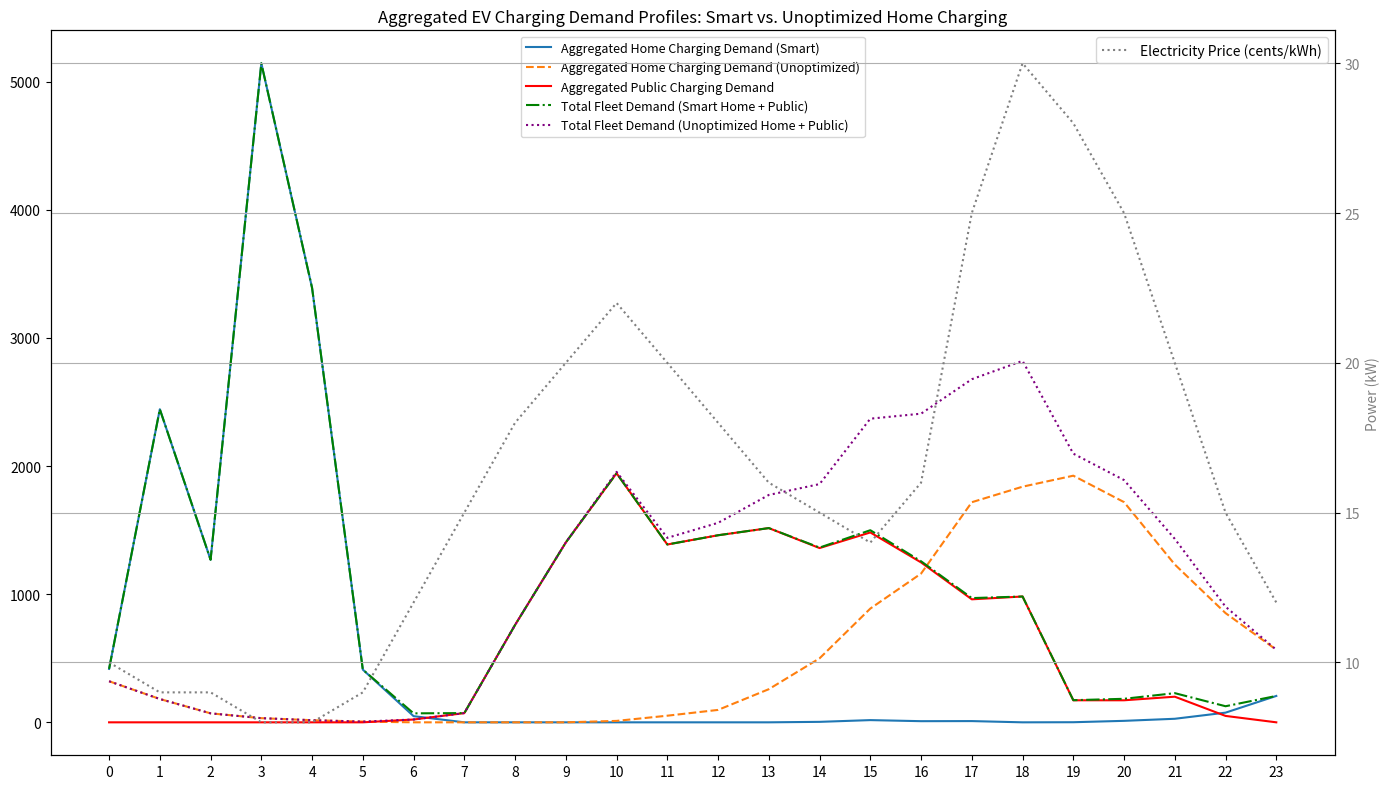
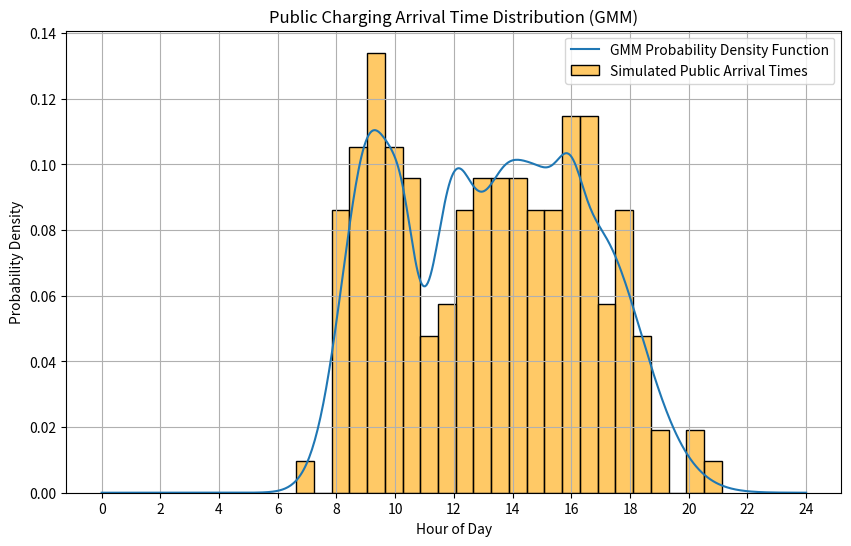
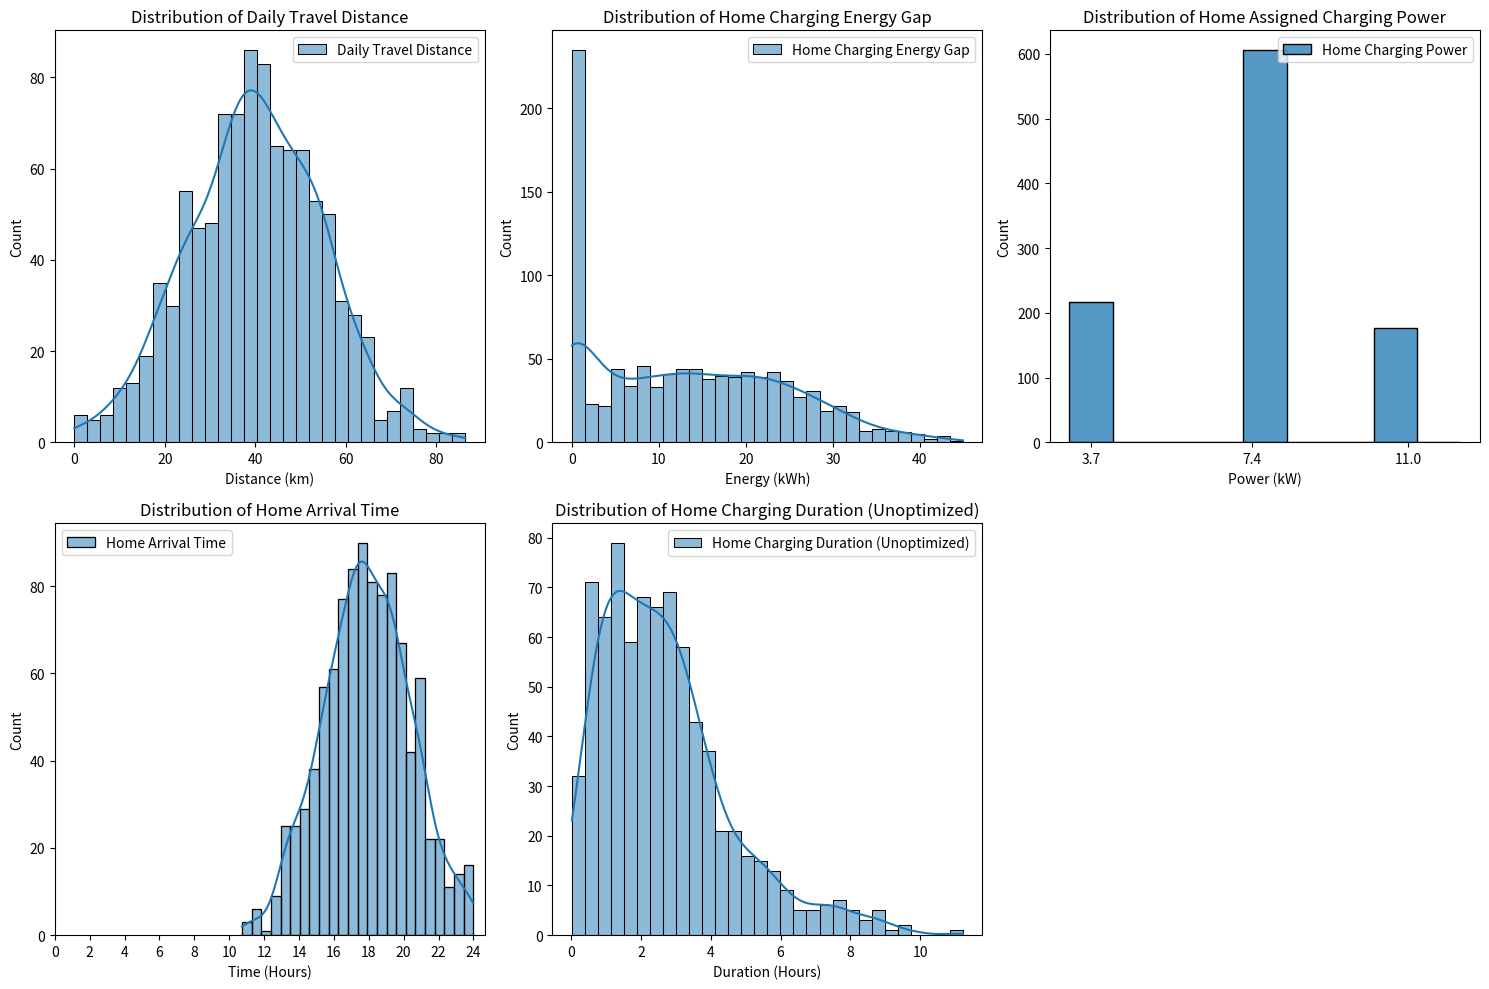

Reproduce these figures in Python, in order.
import numpy as np
import pandas as pd
import matplotlib.pyplot as plt
import seaborn as sns

# --- Parameters & Distributions ---
num_evs = 1000 # Number of EVs in our simulated fleet

# Home Charging Parameters
mu_distance = 40; sigma_distance = 15
mu_efficiency = 0.18; sigma_efficiency = 0.02
home_arrival_time_mu = 18.0; home_arrival_time_sigma = 2.5 # Home arrival
home_departure_time_mu = 7.0; home_departure_time_sigma = 1.5 # Home departure

home_charging_powers = [3.7, 7.4, 11] # kW (typical Level 2)
home_charging_probabilities = [0.2, 0.6, 0.2]

# Battery Capacities (fixed per EV for consistency between runs)
# These will be generated once at the start of the simulation setup
# and then passed to the simulation functions.

desired_soc_at_departure_range = [0.8, 1.0] # 80-100%

# Public Charging Parameters
public_charging_prob = 0.2 # 20% chance of a public charging event

# GMM for Public Charging Arrival Times (from provided table)
gmm_components_data = [
    {'p': 0.27, 'mu': 9.2,  'sigma': 0.99},
    {'p': 0.03, 'mu': 10.30, 'sigma': 0.44},
    {'p': 0.00, 'mu': 14.05, 'sigma': 0.18}, # Component with 0 probability
    {'p': 0.33, 'mu': 16.73, 'sigma': 1.64},
    {'p': 0.14, 'mu': 11.93, 'sigma': 0.70},
    {'p': 0.02, 'mu': 15.95, 'sigma': 0.43},
    {'p': 0.04, 'mu': 15.05, 'sigma': 0.64},
    {'p': 0.18, 'mu': 13.66, 'sigma': 0.91}
]

active_gmm_weights = [c['p'] for c in gmm_components_data if c['p'] > 0]
active_gmm_mus = [c['mu'] for c in gmm_components_data if c['p'] > 0]
active_gmm_sigmas = [c['sigma'] for c in gmm_components_data if c['p'] > 0]
sum_weights = sum(active_gmm_weights)
normalized_gmm_weights = [w / sum_weights for w in active_gmm_weights]

# Public Charging Duration and Power
public_duration_options = [0.5, 1, 1.5, 2, 2.5] # hours
public_duration_probs = [0.15, 0.4, 0.25, 0.1, 0.1]
public_charger_powers = [22, 50, 150] # kW (Level 2 public, DCFC)
public_charger_probs = [0.3, 0.5, 0.2]

# Grid Parameters for Smart Charging
hourly_prices = np.array([ # Example dynamic electricity prices (24 hours)
    0.10, 0.09, 0.09, 0.08, 0.08, 0.09, # 0-5 AM (off-peak)
    0.12, 0.15, 0.18, 0.20, 0.22, 0.20, # 6-11 AM (rising, peak)
    0.18, 0.16, 0.15, 0.14, 0.16, 0.25, # 12-5 PM (mid-day, evening peak starts)
    0.30, 0.28, 0.25, 0.20, 0.15, 0.12  # 6-11 PM (peak, falling)
])

home_grid_limit_kw = 20 # kW, Example total household limit (e.g., main fuse capacity)
public_avg_price_per_kwh = 0.35 # $/kWh (example average public charging price)

# --- Cost Calculation Function ---
def calculate_charging_cost(hourly_demand_profile_kw, hourly_prices_per_kwh):
    """
    Calculates the total cost of charging for a given hourly demand profile.
    Assumes demand is in kW and prices are in $/kWh.
    """
    # Demand profile is kW, and each entry represents 1 hour's worth of power usage.
    # So, kW * 1 hour = kWh. Summing kW values directly gives total kWh for the day.
    # This also means the price array needs to align hourly.
    
    # Ensure arrays are of the same length
    if len(hourly_demand_profile_kw) != len(hourly_prices_per_kwh):
        raise ValueError("Hourly demand profile and hourly prices must have the same length (24 hours).")

    # Calculate energy consumed per hour (kW * 1h = kWh) and then multiply by price
    hourly_energy_kwh = hourly_demand_profile_kw * 1 # Since our demand is already kW over an hour slot
    hourly_costs = hourly_energy_kwh * hourly_prices_per_kwh
    
    total_cost = np.sum(hourly_costs)
    return total_cost


# Function to sample from the GMM
def sample_from_gmm(weights, mus, sigmas):
    chosen_component_idx = np.random.choice(len(weights), p=weights)
    sample = np.random.normal(mus[chosen_component_idx], sigmas[chosen_component_idx])
    return np.clip(sample, 0, 23.99)

# --- Generate Base EV Parameters (Run once) ---
np.random.seed(42) # for reproducibility

base_ev_params = []
for i in range(num_evs):
    base_ev_params.append({
        'EV_ID': i,
        'Daily_Distance_km': max(0, np.random.normal(mu_distance, sigma_distance)),
        'Vehicle_Efficiency_kWh_km': max(0.1, np.random.normal(mu_efficiency, sigma_efficiency)),
        'Battery_Capacity_kWh': np.random.uniform(40, 80), #np.random.uniform(battery_capacities.min(), battery_capacities.max()), # Sample from the defined range
        'Initial_SoC': np.random.uniform(0.5, 1.0), # Start of day SoC
        'Desired_SoC_at_Departure': np.random.uniform(desired_soc_at_departure_range[0], desired_soc_at_departure_range[1]),
        'Home_Arrival_Time_h': np.clip(np.random.normal(home_arrival_time_mu, home_arrival_time_sigma), 0, 23.99),
        'Home_Departure_Time_h': np.clip(np.random.normal(home_departure_time_mu, home_departure_time_sigma), 0, 23.99),
        'Home_Charging_Power_kW': np.random.choice(home_charging_powers, p=home_charging_probabilities),
        'Public_Charging_Decision': np.random.rand() < public_charging_prob # True/False if they consider public charging
    })

# --- Simulation Functions ---

def simulate_charging(ev_params_list, simulation_type='smart'):
    """
    Simulates EV charging for a list of EV parameters, either unoptimized or smart.
    Returns individual EV records and aggregated hourly demand.
    """
    ev_records = []
    total_hourly_demand = np.zeros(24)
    total_hourly_public_demand = np.zeros(24) # Public demand is the same for both scenarios

    for ev_param in ev_params_list:
        ev_id = ev_param['EV_ID']
        daily_distance = ev_param['Daily_Distance_km']
        vehicle_efficiency = ev_param['Vehicle_Efficiency_kWh_km']
        battery_capacity = ev_param['Battery_Capacity_kWh']
        initial_soc = ev_param['Initial_SoC']
        desired_soc_at_departure = ev_param['Desired_SoC_at_Departure']
        home_arrival_time = ev_param['Home_Arrival_Time_h']
        home_departure_time = ev_param['Home_Departure_Time_h']
        home_charger_power = ev_param['Home_Charging_Power_kW']
        public_charging_decision = ev_param['Public_Charging_Decision']

        current_soc_kwh = initial_soc * battery_capacity
        desired_soc_kwh = desired_soc_at_departure * battery_capacity

        # Energy consumed during travel
        energy_consumed_travel_kwh = daily_distance * vehicle_efficiency
        current_soc_kwh -= energy_consumed_travel_kwh

        # Public Charging Event? (Common to both smart and unoptimized)
        public_charged_kwh = 0
        public_arrival_hour = np.nan # Default to NaN if no public charge

        if public_charging_decision and current_soc_kwh < desired_soc_kwh:
            public_charger_kw = np.random.choice(public_charger_powers, p=public_charger_probs)
            public_duration_hours = np.random.choice(public_duration_options, p=public_duration_probs)
            public_arrival_hour = sample_from_gmm(normalized_gmm_weights, active_gmm_mus, active_gmm_sigmas)

            public_charged_kwh = min(public_duration_hours * public_charger_kw, desired_soc_kwh - current_soc_kwh)
            public_charged_kwh = max(0, public_charged_kwh)
            current_soc_kwh += public_charged_kwh

            for h in range(int(public_arrival_hour), min(24, int(public_arrival_hour + public_duration_hours))):
                total_hourly_public_demand[h] += public_charger_kw

        # Calculate Home Charging Energy Gap
        energy_gap_kwh = desired_soc_kwh - current_soc_kwh
        energy_gap_kwh = max(0, energy_gap_kwh)

        home_charging_schedule = np.zeros(24)

        if energy_gap_kwh > 0:
            if simulation_type == 'unoptimized':
                unoptimized_remaining_energy = energy_gap_kwh
                unoptimized_current_hour = int(home_arrival_time)
                
                # Maximum hours available for charging
                hours_available = home_departure_time - home_arrival_time
                if hours_available < 0: # Overnight case
                    hours_available += 24

                hours_passed = 0
                while unoptimized_remaining_energy > 0 and hours_passed < int(hours_available) + 1: # Loop through available full hours
                    hour_idx = unoptimized_current_hour % 24
                    
                    # Power that can be drawn in this hour
                    power_to_draw_this_hour = min(home_charger_power, unoptimized_remaining_energy)
                    
                    home_charging_schedule[hour_idx] += power_to_draw_this_hour
                    unoptimized_remaining_energy -= power_to_draw_this_hour
                    
                    unoptimized_current_hour = (unoptimized_current_hour + 1) % 24
                    hours_passed += 1

            elif simulation_type == 'smart':
                smart_remaining_energy = energy_gap_kwh
                smart_arrival_hour_int = int(home_arrival_time)
                smart_departure_hour_int = int(home_departure_time)

                smart_available_hours_indices = []
                if smart_departure_hour_int > smart_arrival_hour_int:
                    smart_available_hours_indices = list(range(smart_arrival_hour_int, smart_departure_hour_int))
                else:
                    smart_available_hours_indices = list(range(smart_arrival_hour_int, 24)) + list(range(0, smart_departure_hour_int))

                charge_priority_smart = sorted(smart_available_hours_indices, key=lambda h: hourly_prices[h])

                for hour_idx in charge_priority_smart:
                    if smart_remaining_energy <= 0:
                        break
                    power_draw_smart = min(home_charger_power, smart_remaining_energy)
                    home_charging_schedule[hour_idx] = power_draw_smart
                    smart_remaining_energy -= power_draw_smart
            else:
                raise ValueError("simulation_type must be 'unoptimized' or 'smart'")

        # Store results for this EV
        record = {
            'EV_ID': ev_id,
            'Daily_Distance_km': daily_distance,
            'Home_Arrival_Time_h': home_arrival_time,
            'Home_Departure_Time_h': home_departure_time,
            'Battery_Capacity_kWh': battery_capacity,
            'Initial_SoC_kWh': initial_soc * battery_capacity,
            'Energy_Consumed_Travel_kWh': energy_consumed_travel_kwh,
            'Public_Charged_kWh': public_charged_kwh,
            'Public_Arrival_Time_h': public_arrival_hour,
            'SoC_at_Home_Arrival_kWh': current_soc_kwh,
            'Energy_Gap_Home_kWh': energy_gap_kwh,
            'Home_Charging_Power_kW': home_charger_power,
            'Home_Charging_Schedule_kW': home_charging_schedule.tolist(),
            'Total_Home_Energy_Charged_kWh': sum(home_charging_schedule)
        }
        ev_records.append(record)
        total_hourly_demand += home_charging_schedule

    return pd.DataFrame(ev_records), total_hourly_demand, total_hourly_public_demand

# --- Run Simulations ---

# Run unoptimized simulation
ev_df_unoptimized, total_hourly_home_demand_unoptimized, total_hourly_public_demand_unoptimized = \
    simulate_charging(base_ev_params, simulation_type='unoptimized')

# Run smart simulation (public demand will be identical if using same base_ev_params)
ev_df_smart, total_hourly_home_demand_smart, total_hourly_public_demand_smart = \
    simulate_charging(base_ev_params, simulation_type='smart')

# --- Cost Comparison ---
home_cost_unoptimized = calculate_charging_cost(total_hourly_home_demand_unoptimized, hourly_prices)
home_cost_smart = calculate_charging_cost(total_hourly_home_demand_smart, hourly_prices)

# Calculate public charging cost. This is total kWh from public charging * avg public price.
# Since public_charged_kwh is in the dataframe, sum it up.
total_public_charged_kwh = ev_df_unoptimized['Public_Charged_kWh'].sum() # It's the same for both scenarios
total_public_charging_cost = total_public_charged_kwh * public_avg_price_per_kwh

total_fleet_cost_unoptimized = home_cost_unoptimized + total_public_charging_cost
total_fleet_cost_smart = home_cost_smart + total_public_charging_cost

cost_saving_absolute = total_fleet_cost_unoptimized - total_fleet_cost_smart
cost_saving_percentage = (cost_saving_absolute / total_fleet_cost_unoptimized) * 100 if total_fleet_cost_unoptimized > 0 else 0

# Cost comparison 
print("\n--- Cost Comparison (Daily for the entire fleet) ---")
print(f"Total Home Charging Cost (Unoptimized): ${home_cost_unoptimized:.2f}")
print(f"Total Home Charging Cost (Smart Optimized): ${home_cost_smart:.2f}")
print(f"Total Public Charging Cost (Fleet): ${total_public_charging_cost:.2f}")
print(f"--------------------------------------------------")
print(f"Total Fleet Charging Cost (Unoptimized Home + Public): ${total_fleet_cost_unoptimized:.2f}")
print(f"Total Fleet Charging Cost (Smart Home + Public): ${total_fleet_cost_smart:.2f}")
print(f"Cost Savings from Smart Charging: ${cost_saving_absolute:.2f} ({cost_saving_percentage:.2f}%)")

# --- Analysis and Visualization ---
print("--- EV Fleet Charging Summary (Unoptimized) ---")
print(f"Total Home Energy Charged (Unoptimized): {ev_df_unoptimized['Total_Home_Energy_Charged_kWh'].sum():.2f} kWh")
print(f"Peak Demand (Unoptimized): {total_hourly_home_demand_unoptimized.max():.2f} kW")

print("\n--- EV Fleet Charging Summary (Smart Optimized) ---")
print(f"Total Home Energy Charged (Smart): {ev_df_smart['Total_Home_Energy_Charged_kWh'].sum():.2f} kWh")
print(f"Peak Demand (Smart): {total_hourly_home_demand_smart.max():.2f} kW")

print(f"\nTotal Public Energy Charged (Fleet): {total_hourly_public_demand_unoptimized.sum():.2f} kWh (should be same for both)")


# Plotting the aggregated demand profiles
plt.figure(figsize=(14, 8))
plt.plot(np.arange(24), total_hourly_home_demand_smart, label='Aggregated Home Charging Demand (Smart)')
plt.plot(np.arange(24), total_hourly_home_demand_unoptimized, label='Aggregated Home Charging Demand (Unoptimized)', linestyle='--')
plt.plot(np.arange(24), total_hourly_public_demand_unoptimized, label='Aggregated Public Charging Demand', color='red') # Can use either unoptimized or smart version, they are the same

plt.plot(np.arange(24), total_hourly_home_demand_smart + total_hourly_public_demand_unoptimized,
         label='Total Fleet Demand (Smart Home + Public)', linestyle='-.', color='green')
plt.plot(np.arange(24), total_hourly_home_demand_unoptimized + total_hourly_public_demand_unoptimized,
         label='Total Fleet Demand (Unoptimized Home + Public)', linestyle=':', color='purple')
plt.legend(loc='upper center', fontsize=9)

# Plot prices on secondary axis
ax2 = plt.gca().twinx()
ax2.plot(np.arange(24), hourly_prices * 100, label='Electricity Price (cents/kWh)', color='gray', linestyle=':')
ax2.set_ylabel('Price (cents/kWh)', color='gray')
ax2.tick_params(axis='y', labelcolor='gray')

plt.xticks(np.arange(0, 24))
plt.xlabel('Hour of Day')
plt.ylabel('Power (kW)')
plt.title('Aggregated EV Charging Demand Profiles: Smart vs. Unoptimized Home Charging')
plt.grid(True)
plt.legend(loc='upper left')
ax2.legend(loc='upper right')
plt.tight_layout()
plt.show()

# Plotting the GMM distribution for public arrival times
plt.figure(figsize=(10, 6))
x_vals = np.linspace(0, 24, 500)
gmm_pdf_values = np.zeros_like(x_vals)
for i in range(len(active_gmm_weights)):
    gmm_pdf_values += active_gmm_weights[i] * (1 / (active_gmm_sigmas[i] * np.sqrt(2 * np.pi))) * \
                      np.exp(-((x_vals - active_gmm_mus[i])**2 / (2 * active_gmm_sigmas[i]**2)))

plt.plot(x_vals, gmm_pdf_values, label='GMM Probability Density Function')
sns.histplot(ev_df_unoptimized['Public_Arrival_Time_h'].dropna(), bins=24, stat='density', color='orange', alpha=0.6, label='Simulated Public Arrival Times')
plt.title('Public Charging Arrival Time Distribution (GMM)')
plt.xlabel('Hour of Day')
plt.ylabel('Probability Density')
plt.xticks(np.arange(0, 25, 2))
plt.grid(True)
plt.legend()
plt.show()

# Additional plots for individual parameter distributions (using unoptimized dataframe as base)
plt.figure(figsize=(15, 10))

plt.subplot(2, 3, 1)
sns.histplot(ev_df_unoptimized['Daily_Distance_km'], bins=30, kde=True, label='Daily Travel Distance')
plt.title('Distribution of Daily Travel Distance')
plt.xlabel('Distance (km)')
plt.legend()

plt.subplot(2, 3, 2)
sns.histplot(ev_df_unoptimized['Energy_Gap_Home_kWh'], bins=30, kde=True, label='Home Charging Energy Gap')
plt.title('Distribution of Home Charging Energy Gap')
plt.xlabel('Energy (kWh)')
plt.legend()

plt.subplot(2, 3, 3)
sns.histplot(ev_df_unoptimized['Home_Charging_Power_kW'], bins=len(home_charging_powers), kde=False, discrete=True, label='Home Charging Power')
plt.title('Distribution of Home Assigned Charging Power')
plt.xlabel('Power (kW)')
plt.xticks(home_charging_powers)
plt.legend()

plt.subplot(2, 3, 4)
sns.histplot(ev_df_unoptimized['Home_Arrival_Time_h'], bins=24, kde=True, label='Home Arrival Time')
plt.title('Distribution of Home Arrival Time')
plt.xlabel('Time (Hours)')
plt.xticks(range(0, 25, 2))
plt.legend()

plt.subplot(2, 3, 5)
ev_charged_home_unoptimized = ev_df_unoptimized[ev_df_unoptimized['Total_Home_Energy_Charged_kWh'] > 0.1]
if not ev_charged_home_unoptimized.empty:
    rough_duration_unoptimized = ev_charged_home_unoptimized['Total_Home_Energy_Charged_kWh'] / ev_charged_home_unoptimized['Home_Charging_Power_kW']
    sns.histplot(rough_duration_unoptimized, bins=30, kde=True, label='Home Charging Duration (Unoptimized)')
    plt.title('Distribution of Home Charging Duration (Unoptimized)')
    plt.xlabel('Duration (Hours)')
    plt.legend()
else:
    plt.text(0.5, 0.5, 'No unoptimized home charging data to plot', horizontalalignment='center', verticalalignment='center', transform=plt.gca().transAxes)


plt.tight_layout()
plt.show()

# If you specifically want to output the unoptimized data frame for separate use:
#ev_df_unoptimized.to_csv('ev_demand_unoptimized.csv', index=False)
#print("\nUnoptimized EV demand data saved to ev_demand_unoptimized.csv")